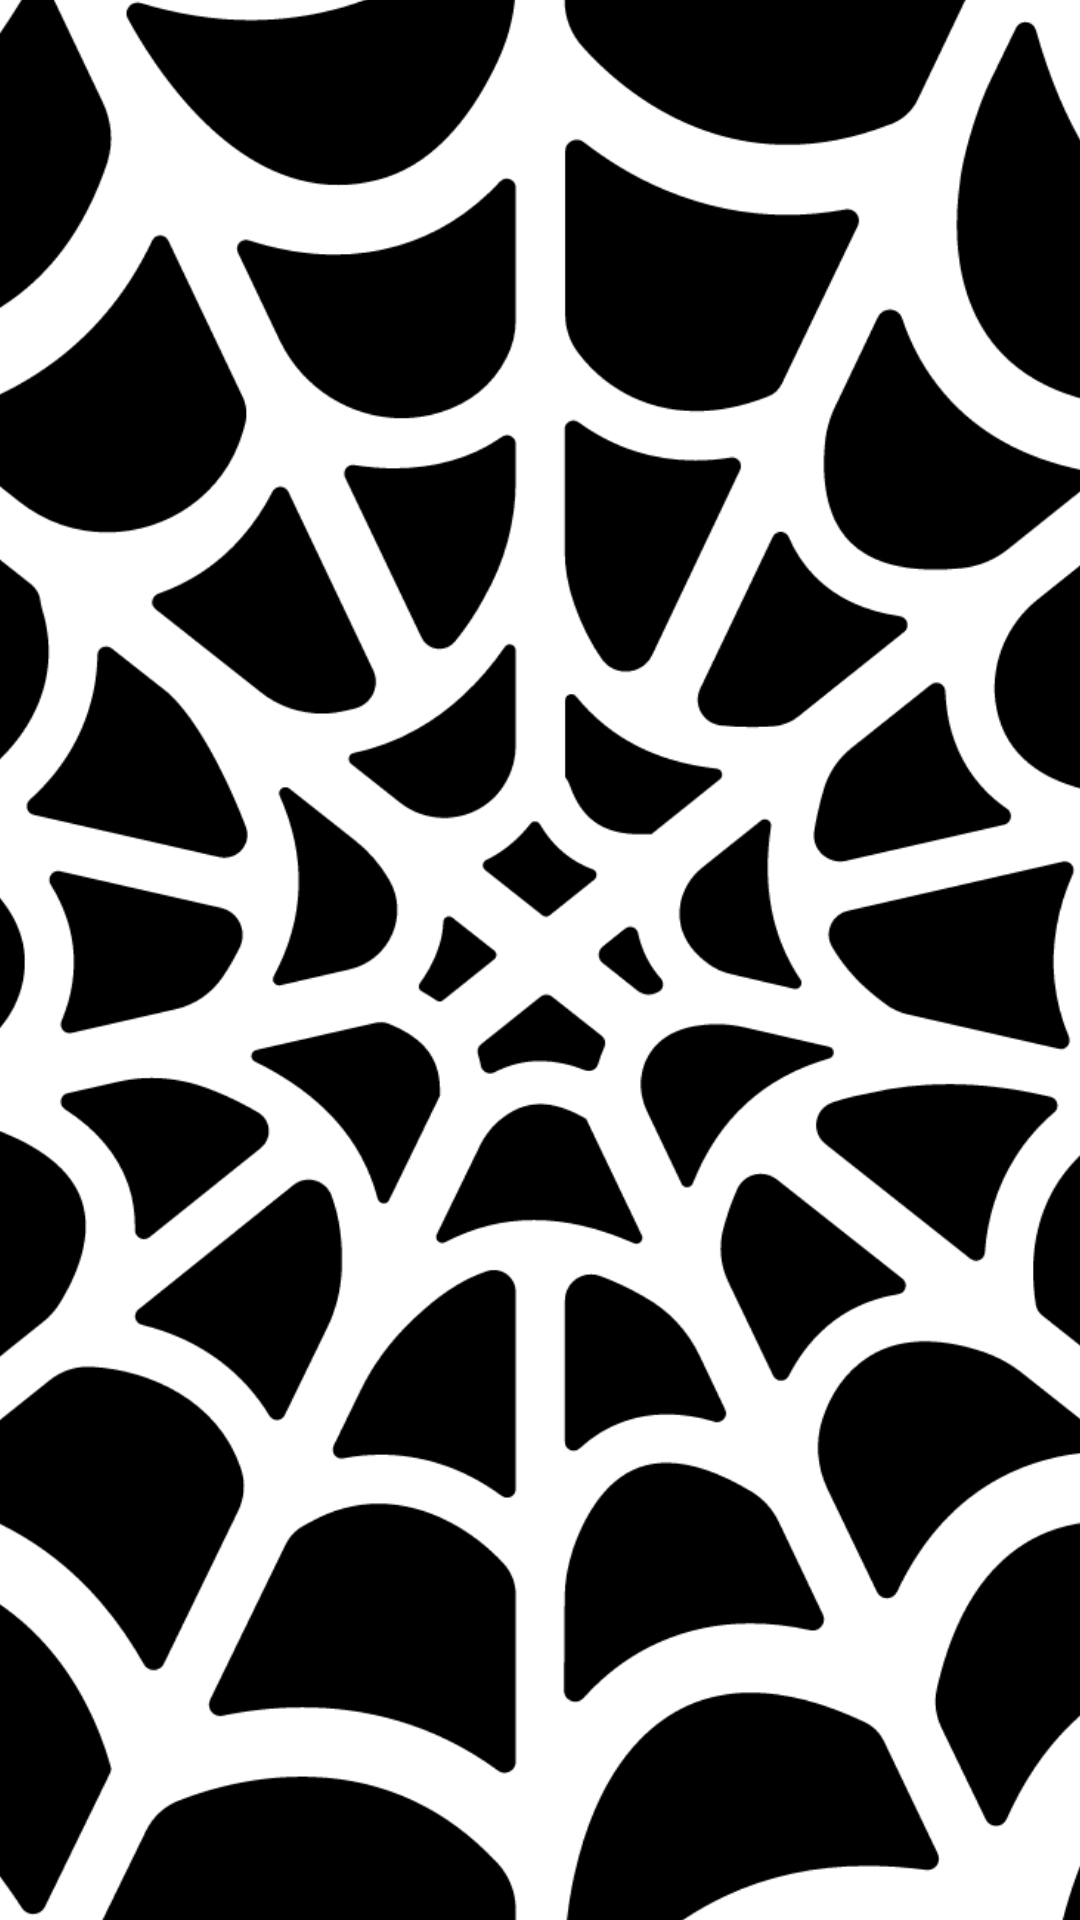

This screen was rendered from an Android layout file. Write that file and the resources it references.
<!-- AndroidManifest.xml: application theme AppTheme -->
<!-- res/layout/activity_main.xml -->
<?xml version="1.0" encoding="utf-8"?>
<LinearLayout xmlns:android="http://schemas.android.com/apk/res/android"
    xmlns:app="http://schemas.android.com/apk/res-auto"
    xmlns:tools="http://schemas.android.com/tools"
    android:layout_width="match_parent"
    android:layout_height="match_parent"
    android:background="@drawable/game_background"
    tools:context=".presentation.view.activities.MainActivity">

    <FrameLayout
        android:id="@+id/list_fragment"
        android:layout_width="match_parent"
        android:layout_height="match_parent"
        app:layout_constraintTop_toTopOf="parent" />

</LinearLayout>
<!-- resources referenced by this layout -->
<resources>
  <!-- drawable game_background (drawable) -->
  <?xml version="1.0" encoding="utf-8"?>
  <layer-list xmlns:android="http://schemas.android.com/apk/res/android">
      <item android:drawable="@android:color/black" />
      <item
          android:gravity="center"
          android:drawable="@drawable/background_spiderweb" />
  </layer-list>
  <style name="AppTheme" parent="Theme.AppCompat.Light.DarkActionBar">
          
          <item name="colorPrimary">@color/toolbarColor</item>
          <item name="colorPrimaryDark">@color/statusBarColor</item>
          <item name="colorAccent">@color/colorAccent</item>
      </style>
  <!-- drawable background_spiderweb: vector/xml drawable (drawable, 16587 chars, omitted) -->
  <color name="toolbarColor">#222</color>
  <color name="statusBarColor">#211222</color>
  <color name="colorAccent">#D81B60</color>
</resources>
